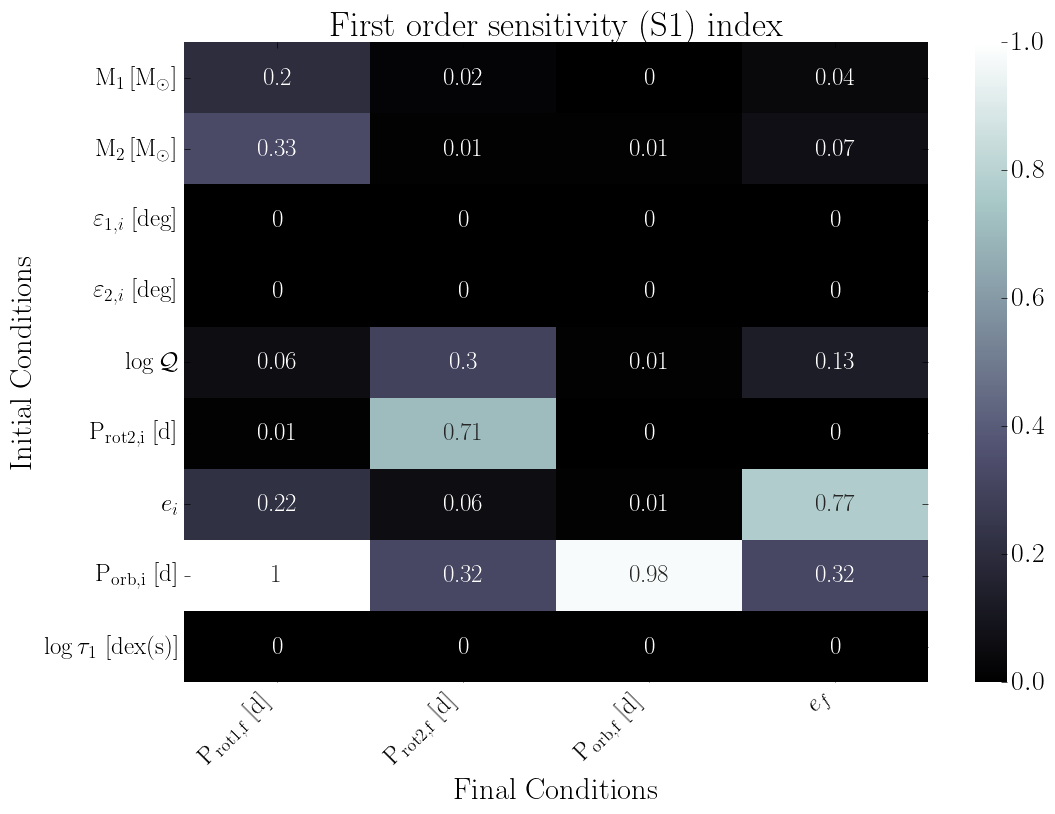

The data file committed next to this chart (first rows):
, final.primary.RotPer, final.secondary.RotPer, final.secondary.OrbPeriod, final.secondary.Eccentricity
primary.dMass, 0.2, 0.02, 0.0, 0.04
secondary.dMass, 0.33, 0.01, 0.01, 0.07
primary.dObliquity, 0.0, 0.0, 0.0, 0.0
secondary.dObliquity, 0.0, 0.0, 0.0, 0.0
secondary.dTidalQ, 0.06, 0.3, 0.01, 0.13
secondary.dRotPeriod, 0.01, 0.71, 0.0, 0.0
secondary.dEcc, 0.22, 0.06, 0.01, 0.77
secondary.dOrbPeriod, 1.0, 0.32, 0.98, 0.32
primary.dTidalTau, 0.0, 0.0, 0.0, 0.0
